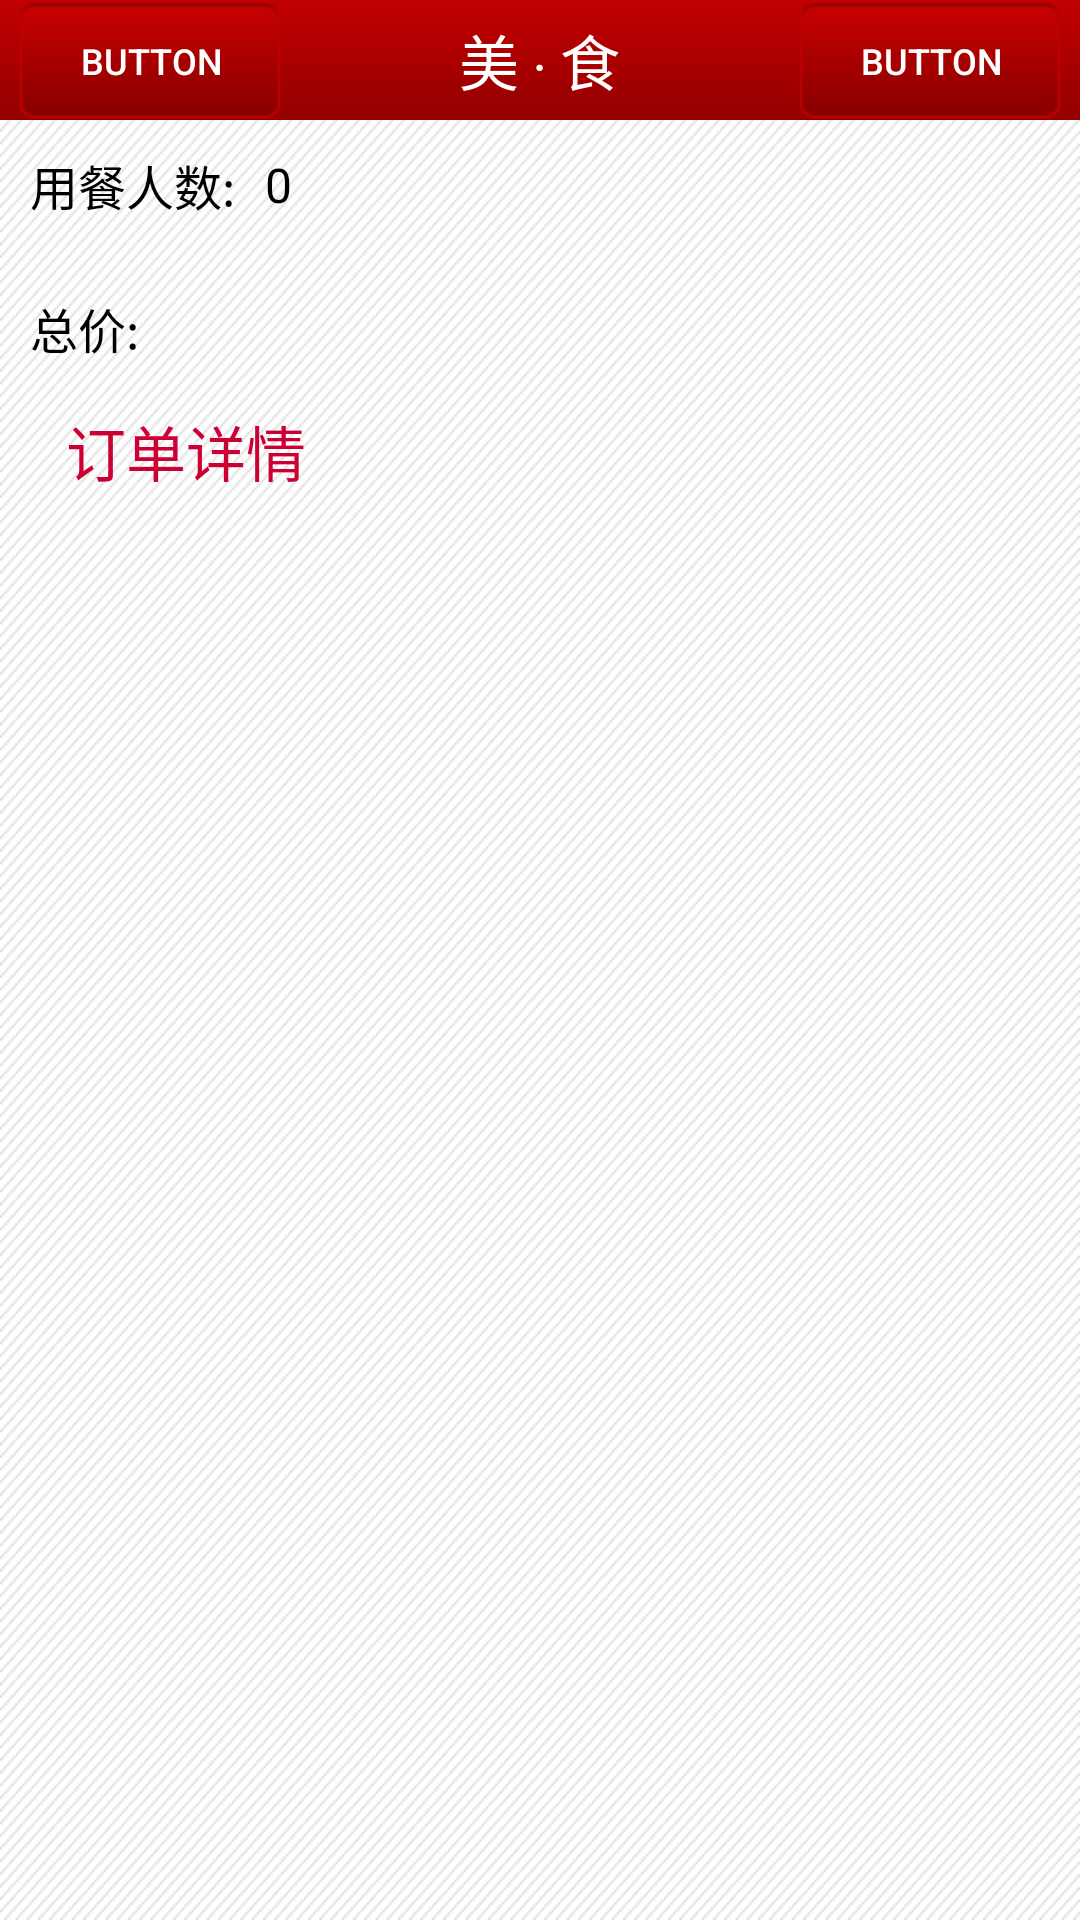

Produce the Android XML layout that renders to this screen, including the resource entries it uses.
<!-- AndroidManifest.xml: fallback theme Theme.MaterialComponents.DayNight.NoActionBar -->
<!-- res/layout/activity_order_details.xml -->
<?xml version="1.0" encoding="utf-8"?>
<LinearLayout xmlns:android="http://schemas.android.com/apk/res/android"
    android:layout_width="match_parent"
    android:layout_height="match_parent"
    android:background="@drawable/main_bg"
    android:orientation="vertical" >

    <include layout="@layout/header" />

    <LinearLayout
        android:layout_width="match_parent"
        android:layout_height="wrap_content"
        android:gravity="center_vertical"
        android:padding="10dp" >

        <TextView
            android:layout_width="wrap_content"
            android:layout_height="wrap_content"
            android:text="@string/order_people"
            android:textColor="#ff000000"
            android:textSize="16.0sp" />

        <TextView
            android:layout_width="wrap_content"
            android:layout_height="wrap_content"
            android:layout_marginLeft="10dp"
            android:text="0"
            android:textColor="#ff000000"
            android:textSize="16.0sp" />
    </LinearLayout>

    <LinearLayout
        android:layout_width="fill_parent"
        android:layout_height="wrap_content"
        android:gravity="center_vertical"
        android:padding="10dp" >

        <TextView
            android:layout_width="wrap_content"
            android:layout_height="wrap_content"
            android:text="@string/order_allcose"
            android:textColor="#ff000000"
            android:textSize="16.0sp" />

        <TextView
            android:id="@+id/totalAmount"
            android:layout_width="wrap_content"
            android:layout_height="wrap_content"
            android:layout_marginLeft="5.0dip"
            android:textColor="#ffcc0033"
            android:textSize="24.0sp" />
    </LinearLayout>

    <LinearLayout
        android:id="@+id/detailLayout"
        android:layout_width="fill_parent"
        android:layout_height="wrap_content"
        android:layout_below="@id/totalLayout"
        android:orientation="vertical"
        android:paddingBottom="10.0dip"
        android:paddingLeft="10.0dip"
        android:paddingRight="10.0dip" >

        <TextView
            style="@style/title"
            android:layout_width="wrap_content"
            android:layout_height="wrap_content"
            android:layout_marginLeft="12.0dip"
            android:text="@string/order_detail" />

        <ListView
            android:id="@+id/orderList"
            android:layout_width="fill_parent"
            android:layout_height="wrap_content"
            android:layout_weight="1.0"
            android:divider="#ffe0e0e0"
            android:dividerHeight="1.0dip"
            android:fadeScrollbars="false"
            android:scrollbars="vertical" />
    </LinearLayout>

</LinearLayout>
<!-- res/layout/header.xml (included above) -->
<?xml version="1.0" encoding="utf-8"?>
<RelativeLayout xmlns:android="http://schemas.android.com/apk/res/android"
    android:layout_width="fill_parent"
    android:layout_height="40dip"
    android:background="@drawable/shape_title"
    android:orientation="vertical" >

    <Button
        android:layout_width="wrap_content"
        android:layout_height="wrap_content"
        android:layout_centerVertical="true"
        android:layout_marginLeft="6.0dip"
        android:background="@drawable/selector_btn_header"
        android:gravity="center"
        android:text="Button"
        android:textColor="@color/white"
        android:textSize="12.0sp" />

    <TextView
        android:layout_width="wrap_content"
        android:layout_height="40dip"
        android:layout_centerInParent="true"
        android:gravity="center"
        android:text="@string/home_title"
        android:textColor="@color/white"
        android:textSize="20.0sp" />

    <Button
        android:layout_width="wrap_content"
        android:layout_height="wrap_content"
        android:layout_alignParentRight="true"
        android:layout_centerVertical="true"
        android:layout_marginRight="6.0dip"
        android:background="@drawable/selector_btn_header"
        android:gravity="center"
        android:text="Button"
        android:textColor="@color/white"
        android:textSize="12.0sp" />

</RelativeLayout>
<!-- resources referenced by this layout -->
<resources>
  <color name="white">#ffffffff</color>
  <!-- drawable main_bg: png bitmap (drawable-hdpi, 1572 bytes) -->
  <!-- drawable selector_btn_header (drawable) -->
  <?xml version="1.0" encoding="utf-8"?>
  <selector xmlns:android="http://schemas.android.com/apk/res/android">
  
      <item android:drawable="@drawable/btn_header_selected" android:state_focused="false" android:state_pressed="false" android:state_selected="false"/>
      <item android:drawable="@drawable/btn_header_press" android:state_focused="false" android:state_pressed="false" android:state_selected="true"/>
      <item android:drawable="@drawable/btn_header_press" android:state_focused="true" android:state_pressed="false" android:state_selected="false"/>
      <item android:drawable="@drawable/btn_header_press" android:state_focused="true" android:state_pressed="false" android:state_selected="true"/>
      <item android:drawable="@drawable/btn_header_press" android:state_pressed="true"/>
  
  </selector>
  <!-- drawable shape_title (drawable) -->
  <?xml version="1.0" encoding="utf-8"?>
  <shape xmlns:android="http://schemas.android.com/apk/res/android" >
  
      <gradient
          android:angle="270"
          android:endColor="#ff930000"
          android:startColor="#ffc20000" />
  
  </shape>
  <string name="home_title">美 ‧ 食</string>
  <string name="order_allcose">总价:</string>
  <string name="order_detail">订单详情</string>
  <string name="order_people">用餐人数:</string>
  <style name="title">
          <item name="android:textSize">20.0sp</item>
          <item name="android:textColor">#ffcc0033</item>
          <item name="android:layout_marginBottom">5.0dip</item>
          <item name="android:drawableLeft">@drawable/title_left</item>
          <item name="android:drawableRight">@drawable/title_right</item>
          <item name="android:drawablePadding">6.0dip</item>
      </style>
</resources>
